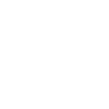
t = 0.00 s
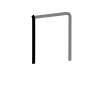
t = 1.50 s
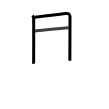
t = 2.75 s
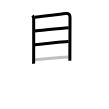
t = 4.25 s
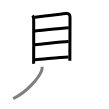
t = 5.50 s
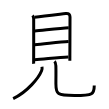
t = 7.00 s

The animated SVG that drew these frames (rendered in a browser with its animation timeline set to each time). Animation: 7 SMIL elements (animate=7); one cycle of 7.00 s.

<svg width="109px" height="109px" viewBox="0 0 px 109px" xmlns="http://www.w3.org/2000/svg" xmlns:xlink="http://www.w3.org/1999/xlink" xml:space="preserve" version="1.1"  baseProfile="full">
<path d="M32.5,15.46c0.96,0.96,1.18,2.1,1.18,3.52c0,1.12,0.07,27.43-0.02,39.27c-0.02,3.12-0.02,5.21,0.02,5.5" style="fill:none;stroke:black;stroke-width:3;opacity:0">
  <animate attributeType="CSS" attributeName="opacity" from="0" to="1" begin="0s" dur="1s" repeatCount="Indefinite" fill="freeze" />
</path>
<path d="M34.65,17.15c9.23-1.27,22.23-2.65,31.1-3.65c2.99-0.34,4.26,1.01,4.26,3.55c0,2.5-0.1,28.08-0.14,38.96c-0.01,2.91-0.02,4.75-0.02,4.79" style="fill:none;stroke:black;stroke-width:3;opacity:0">
  <animate attributeType="CSS" attributeName="opacity" from="0" to="1" begin="1s" dur="1s" repeatCount="Indefinite" fill="freeze" />
</path>
<path d="M34.84,31.1c7.28-0.6,25.03-2.98,33.9-3.38" style="fill:none;stroke:black;stroke-width:3;opacity:0">
  <animate attributeType="CSS" attributeName="opacity" from="0" to="1" begin="2s" dur="1s" repeatCount="Indefinite" fill="freeze" />
</path>
<path d="M34.86,44.63C43.38,44,59,42.12,68.6,41.51" style="fill:none;stroke:black;stroke-width:3;opacity:0">
  <animate attributeType="CSS" attributeName="opacity" from="0" to="1" begin="3s" dur="1s" repeatCount="Indefinite" fill="freeze" />
</path>
<path d="M34.71,59.66C44.5,59,58.38,57.5,68.45,57.03" style="fill:none;stroke:black;stroke-width:3;opacity:0">
  <animate attributeType="CSS" attributeName="opacity" from="0" to="1" begin="4s" dur="1s" repeatCount="Indefinite" fill="freeze" />
</path>
<path d="M41.99,66.75c0.26,1.5,0.01,2.99-0.41,4.04c-2.7,6.83-13.83,20.83-28.41,27.87" style="fill:none;stroke:black;stroke-width:3;opacity:0">
  <animate attributeType="CSS" attributeName="opacity" from="0" to="1" begin="5s" dur="1s" repeatCount="Indefinite" fill="freeze" />
</path>
<path d="M54.49,61.37c1.07,1.07,1.33,2.59,1.38,4.43c0.2,8.19,0.04,6.2,0.04,18.2c0,10.12,1.23,11.53,18.54,11.53c18.81,0,19.81-1.53,19.81-10.12" style="fill:none;stroke:black;stroke-width:3;opacity:0">
  <animate attributeType="CSS" attributeName="opacity" from="0" to="1" begin="6s" dur="1s" repeatCount="Indefinite" fill="freeze" />
</path>
</svg>
